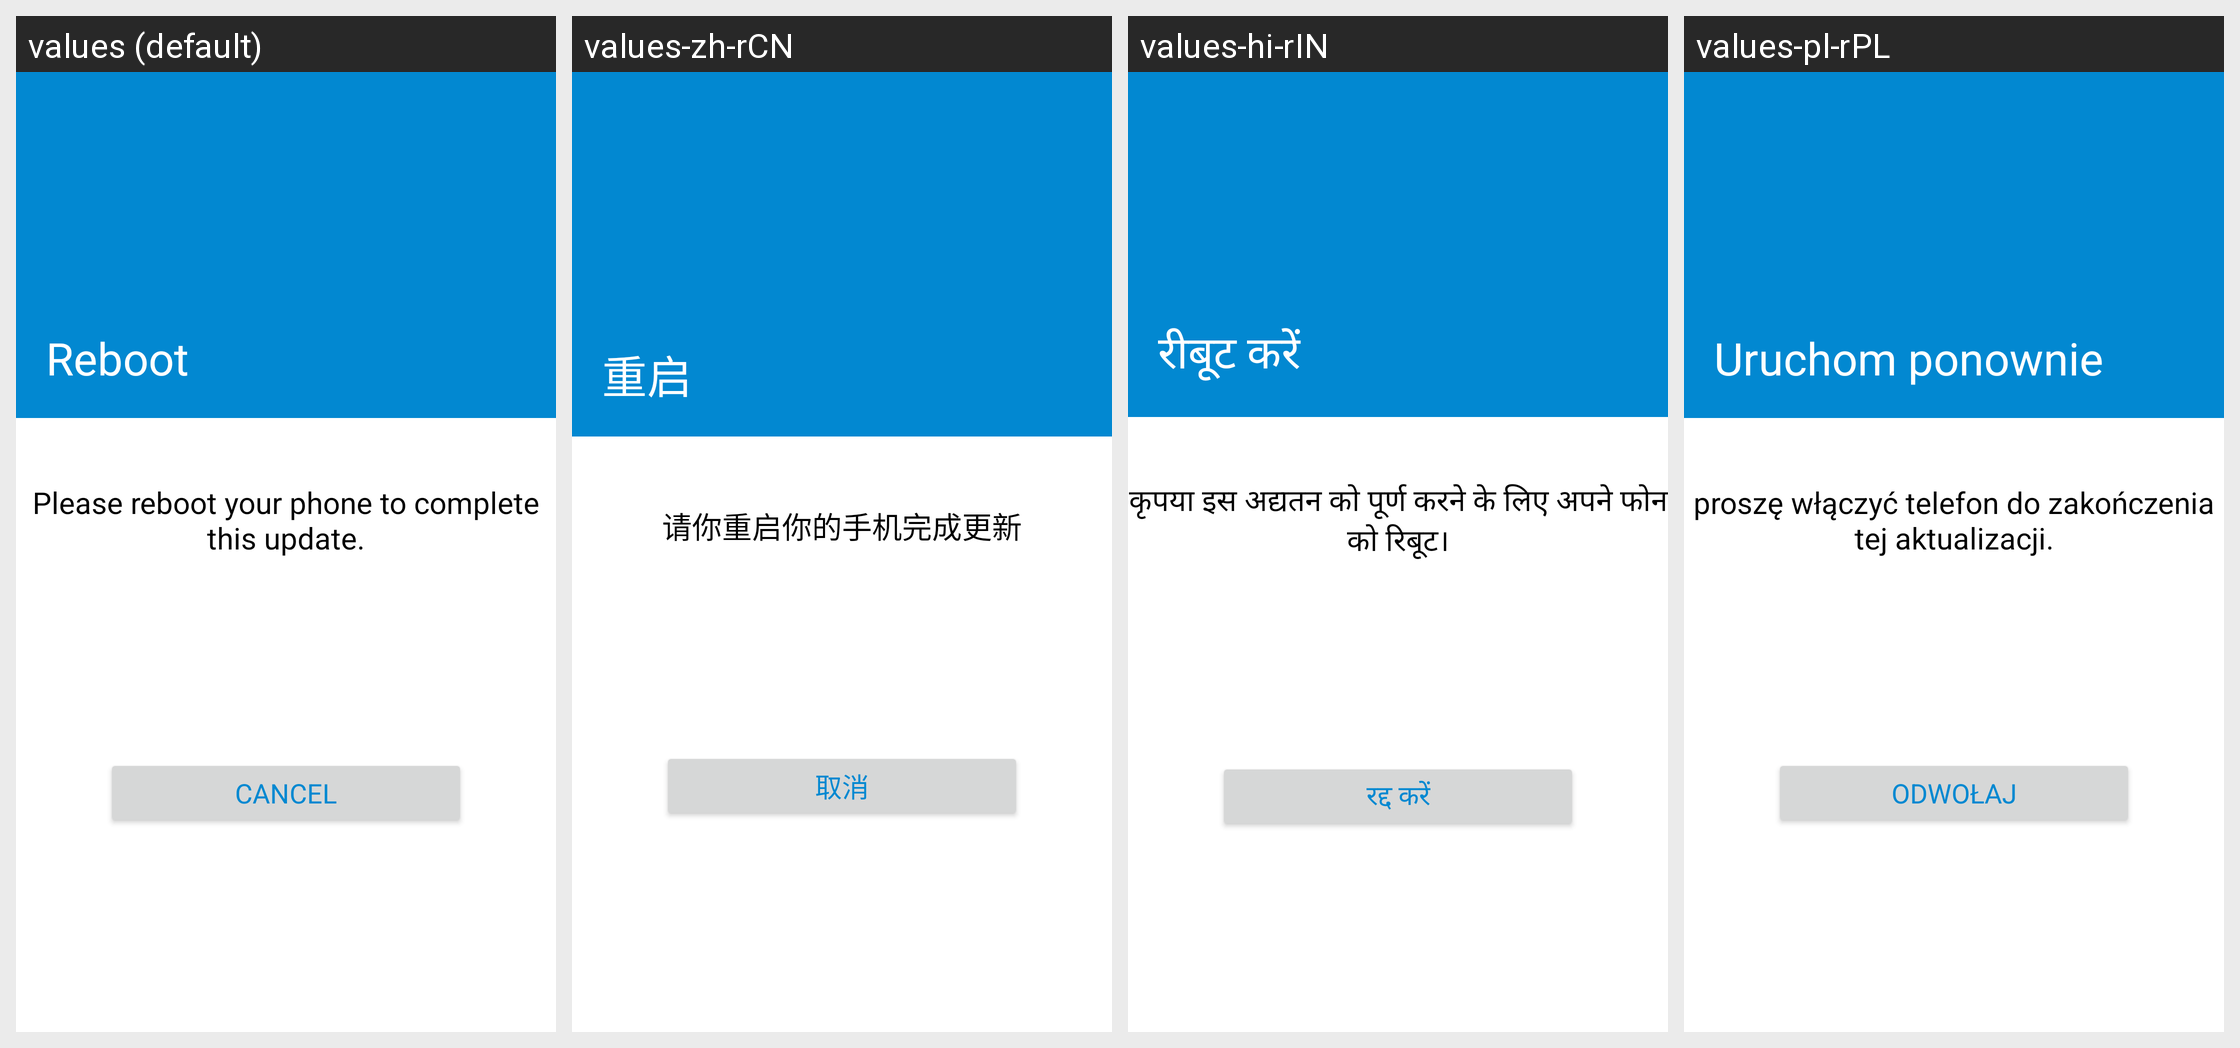

Strings drawn on this Android screen and how each of the app's shown locales translates them:
Android screen res/layout/trigger_reboot_fragment.xml rendered under 4 locales, left to right: values (default), values-zh-rCN, values-hi-rIN, values-pl-rPL. Device: Nexus 5 (rendered at 1080×1920; each locale shown at half size, 540×960, under a caption strip naming it); theme Theme.MaterialComponents.DayNight.NoActionBar.
Other locales in the repository, not shown: values-es-rES, values-fr-rFR, values-in-rID, values-it-rIT, values-ro-rRO, values-sk-rSK, values-th-rTH.
Strings drawn on this screen, with the default value and each locale's value (text and hints the layout hard-codes, and strings that could not be matched under every locale, appear in the picture but are not listed):

configure_reboot
  values: Reboot
  values-zh-rCN: 重启
  values-hi-rIN: रीबूट करें
  values-pl-rPL: Uruchom ponownie

configure_reboot_message
  values: Please reboot your phone to complete this update.
  values-zh-rCN: 请你重启你的手机完成更新
  values-hi-rIN: कृपया इस अद्यतन को पूर्ण करने के लिए अपने फोन को रिबूट।
  values-pl-rPL: proszę włączyć telefon do zakończenia tej aktualizacji.

configure_cancel_button
  values: CANCEL
  values-zh-rCN: 取消
  values-hi-rIN: रद्द करें
  values-pl-rPL: ODWOŁAJ
